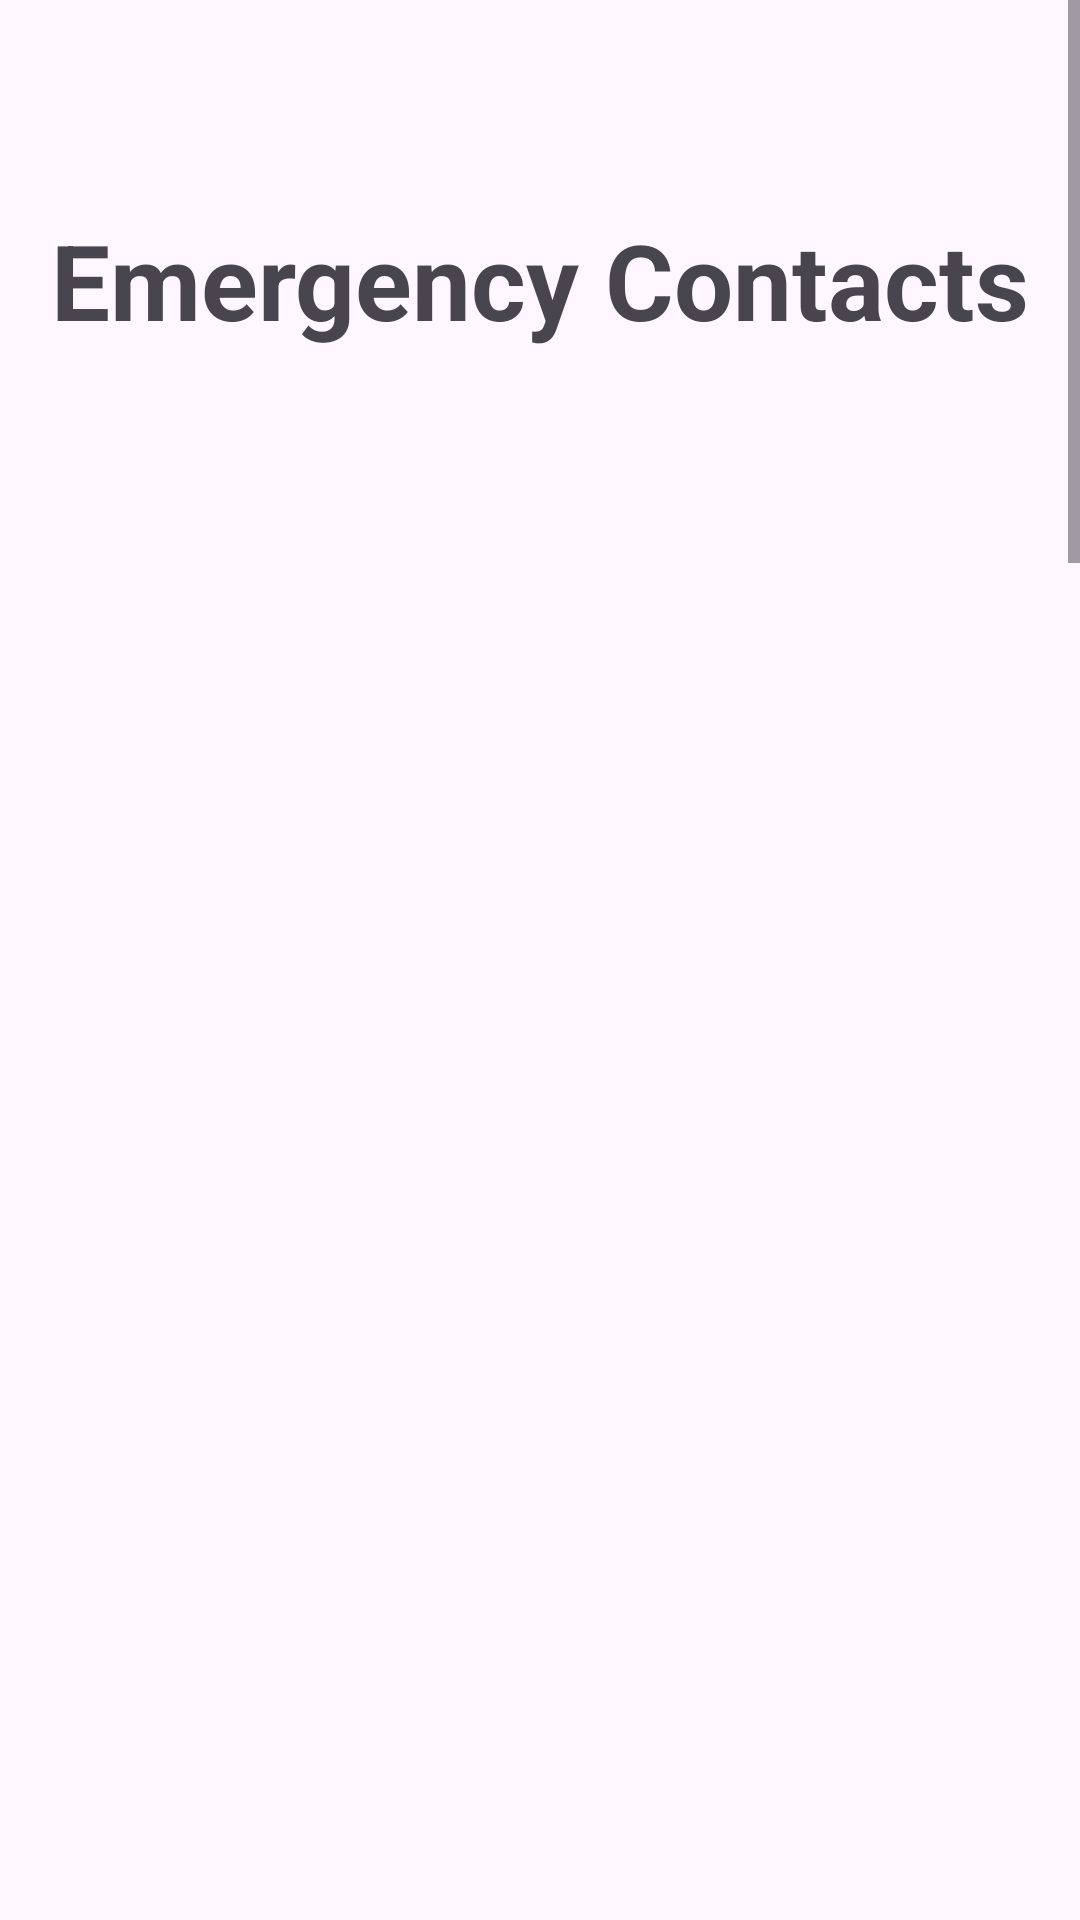

This screen was rendered from an Android layout file. Write that file and the resources it references.
<!-- AndroidManifest.xml: application theme Theme.Building -->
<!-- res/layout/fragment_emergency_contact_list.xml -->
<?xml version="1.0" encoding="utf-8"?>
<RelativeLayout xmlns:tools="http://schemas.android.com/tools"
    android:layout_height="match_parent"
    android:layout_width="match_parent"
    android:orientation="vertical"
    xmlns:android="http://schemas.android.com/apk/res/android"
    >

    <TextView
        android:layout_width="match_parent"
        android:layout_height="wrap_content"
        android:text="Emergency Contacts"
        android:textAlignment="center"
        android:textSize="35sp"
        android:layout_marginTop="70dp"
        android:textStyle="bold" />
    <ScrollView
        android:layout_width="match_parent"
        android:layout_height="wrap_content"
        android:fillViewport="true">
        <LinearLayout
            android:layout_height="wrap_content"
            android:layout_width="match_parent"
            android:layout_marginTop="180dp"
            android:orientation="vertical"
            android:layout_marginStart="32dp"
            android:layout_marginEnd="32dp">
            <androidx.recyclerview.widget.RecyclerView
                android:id="@+id/idRVEmergencyContacts"
                android:layout_width="match_parent"
                android:layout_height="match_parent"
                android:layout_marginBottom="120dp"/>
        </LinearLayout>
    </ScrollView>


</RelativeLayout>
<!-- resources referenced by this layout -->
<resources>
  <style name="Theme.Building" parent="Base.Theme.Building" />
  <style name="Base.Theme.Building" parent="Theme.Material3.DayNight.NoActionBar">
          
          
      </style>
</resources>
